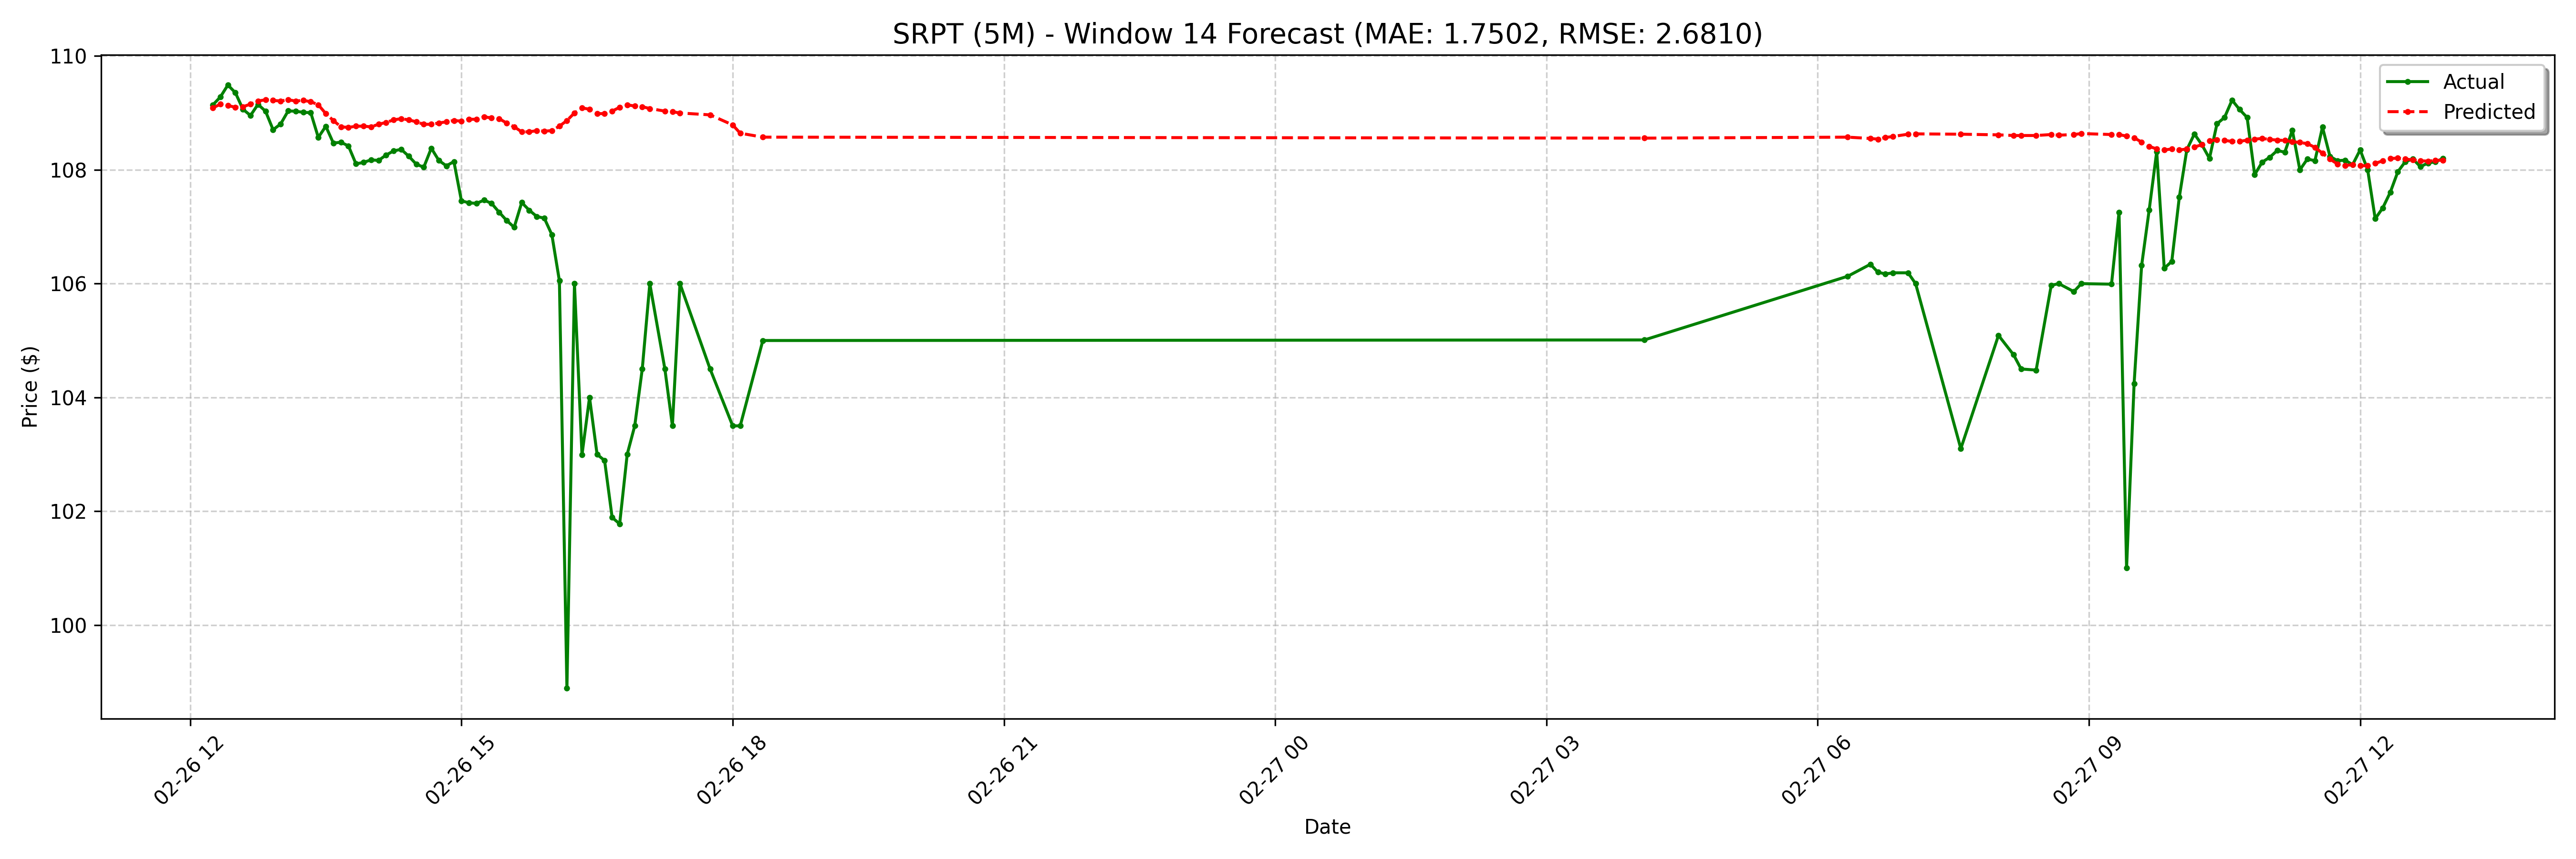

The file beside this chart, header and first rows:
date, actual, forecast
2025-02-26 12:15:00-05:00, 109.1, 109.1
2025-02-26 12:20:00-05:00, 109.3, 109.2
2025-02-26 12:25:00-05:00, 109.5, 109.1
2025-02-26 12:30:00-05:00, 109.4, 109.1
2025-02-26 12:35:00-05:00, 109.1, 109.1
2025-02-26 12:40:00-05:00, 109, 109.2
2025-02-26 12:45:00-05:00, 109.2, 109.2
2025-02-26 12:50:00-05:00, 109, 109.2
2025-02-26 12:55:00-05:00, 108.7, 109.2
2025-02-26 13:00:00-05:00, 108.8, 109.2
2025-02-26 13:05:00-05:00, 109, 109.2
2025-02-26 13:10:00-05:00, 109, 109.2
2025-02-26 13:15:00-05:00, 109, 109.2
2025-02-26 13:20:00-05:00, 109, 109.2
2025-02-26 13:25:00-05:00, 108.6, 109.1
2025-02-26 13:30:00-05:00, 108.8, 109
2025-02-26 13:35:00-05:00, 108.5, 108.9
2025-02-26 13:40:00-05:00, 108.5, 108.8
2025-02-26 13:45:00-05:00, 108.4, 108.7
2025-02-26 13:50:00-05:00, 108.1, 108.8
2025-02-26 13:55:00-05:00, 108.1, 108.8
2025-02-26 14:00:00-05:00, 108.2, 108.8
2025-02-26 14:05:00-05:00, 108.2, 108.8
2025-02-26 14:10:00-05:00, 108.3, 108.8
2025-02-26 14:15:00-05:00, 108.3, 108.9
2025-02-26 14:20:00-05:00, 108.4, 108.9
2025-02-26 14:25:00-05:00, 108.2, 108.9
2025-02-26 14:30:00-05:00, 108.1, 108.8
2025-02-26 14:35:00-05:00, 108, 108.8
2025-02-26 14:40:00-05:00, 108.4, 108.8
2025-02-26 14:45:00-05:00, 108.2, 108.8
2025-02-26 14:50:00-05:00, 108.1, 108.8
2025-02-26 14:55:00-05:00, 108.1, 108.9
2025-02-26 15:00:00-05:00, 107.5, 108.9
2025-02-26 15:05:00-05:00, 107.4, 108.9
2025-02-26 15:10:00-05:00, 107.4, 108.9
2025-02-26 15:15:00-05:00, 107.5, 108.9
2025-02-26 15:20:00-05:00, 107.4, 108.9
2025-02-26 15:25:00-05:00, 107.3, 108.9
2025-02-26 15:30:00-05:00, 107.1, 108.8
2025-02-26 15:35:00-05:00, 107, 108.8
2025-02-26 15:40:00-05:00, 107.4, 108.7
2025-02-26 15:45:00-05:00, 107.3, 108.7
2025-02-26 15:50:00-05:00, 107.2, 108.7
2025-02-26 15:55:00-05:00, 107.2, 108.7
2025-02-26 16:00:00-05:00, 106.9, 108.7
2025-02-26 16:05:00-05:00, 106, 108.8
2025-02-26 16:10:00-05:00, 98.89, 108.9
2025-02-26 16:15:00-05:00, 106.0, 109
2025-02-26 16:20:00-05:00, 103, 109.1
2025-02-26 16:25:00-05:00, 104.0, 109.1
2025-02-26 16:30:00-05:00, 103.0, 109
2025-02-26 16:35:00-05:00, 102.9, 109
2025-02-26 16:40:00-05:00, 101.9, 109
2025-02-26 16:45:00-05:00, 101.8, 109.1
2025-02-26 16:50:00-05:00, 103.0, 109.1
2025-02-26 16:55:00-05:00, 103.5, 109.1
2025-02-26 17:00:00-05:00, 104.5, 109.1
2025-02-26 17:05:00-05:00, 106.0, 109.1
2025-02-26 17:15:00-05:00, 104.5, 109
... 68 more rows
